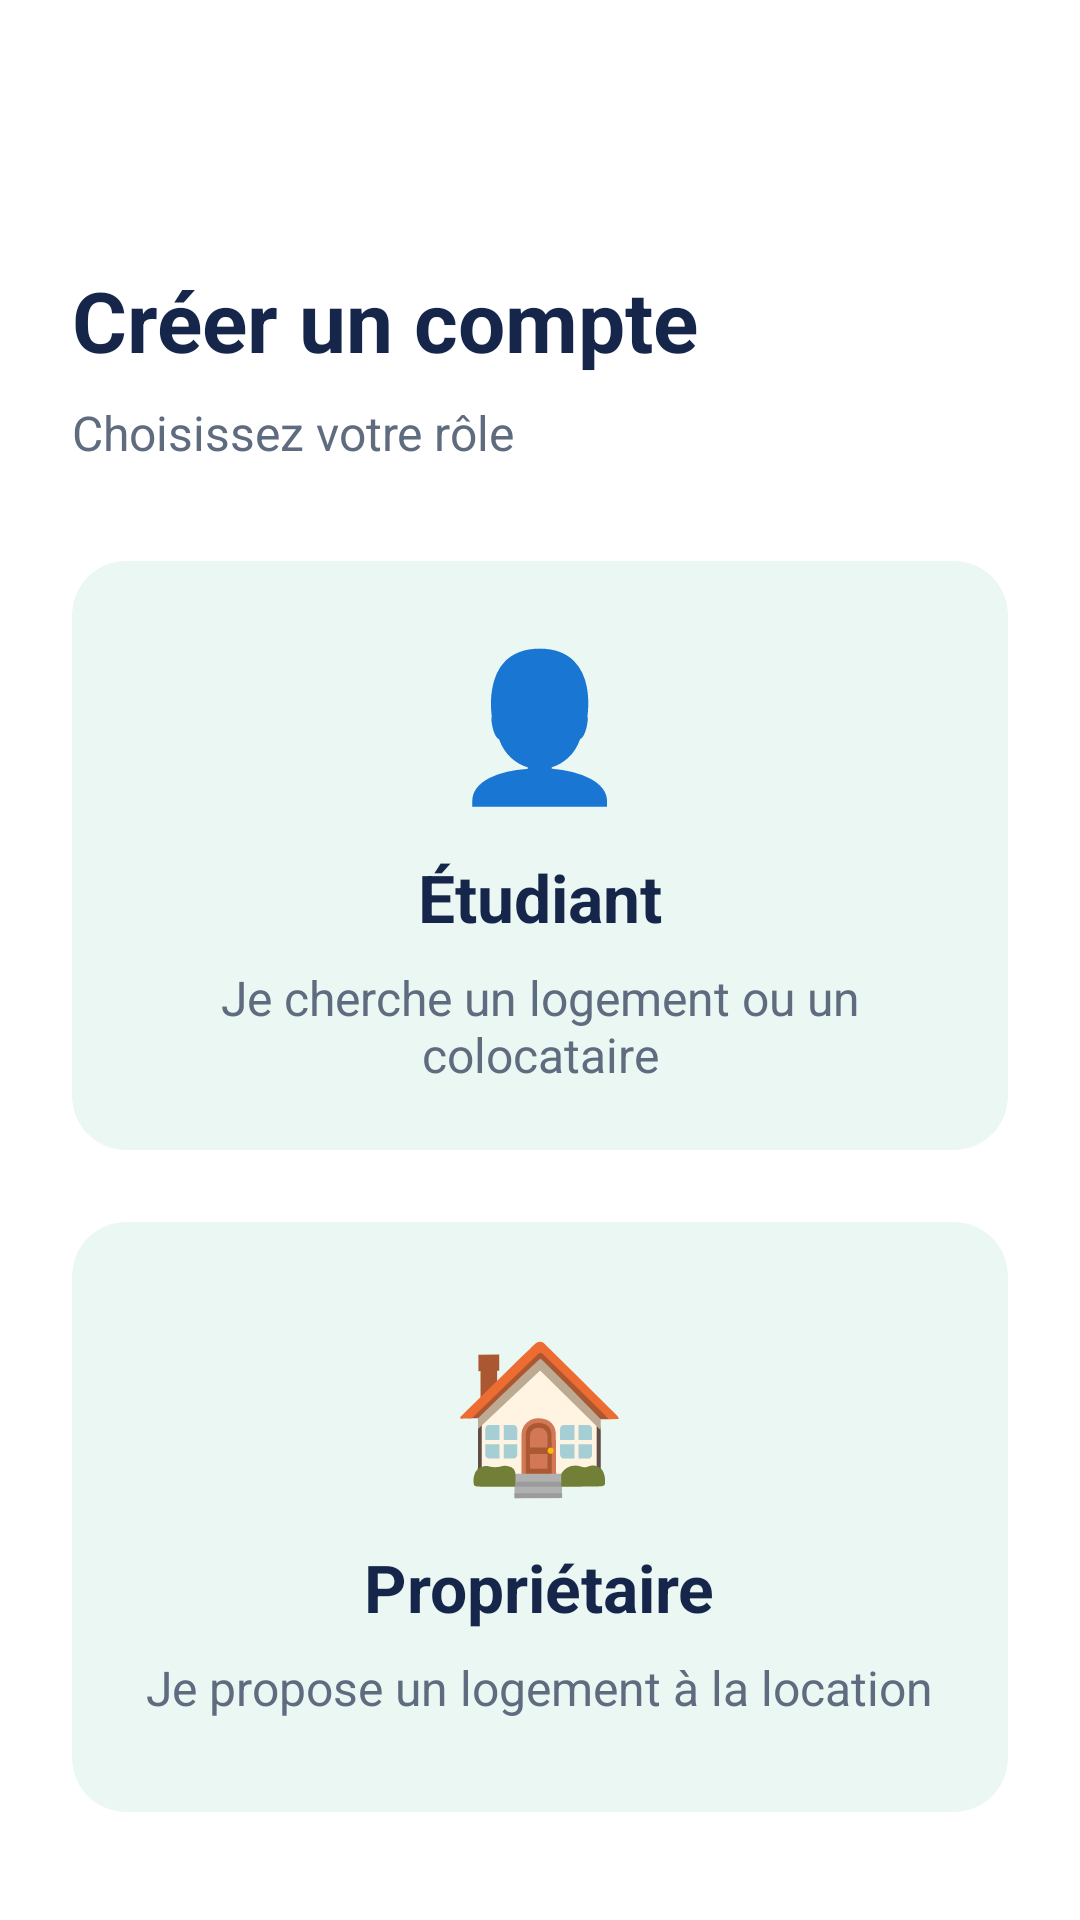

Produce the Android XML layout that renders to this screen, including the resource entries it uses.
<!-- AndroidManifest.xml: application theme Theme.DIAR -->
<!-- res/layout/interface4.xml -->
<?xml version="1.0" encoding="utf-8"?>
<LinearLayout xmlns:android="http://schemas.android.com/apk/res/android"
    xmlns:app="http://schemas.android.com/apk/res-auto"
    xmlns:tools="http://schemas.android.com/tools"
    android:layout_width="match_parent"
    android:layout_height="match_parent"
    android:background="#FFFFFF"
    android:orientation="vertical"
    android:padding="24dp"
    tools:context=".Interface4">

    
    <ImageButton
        android:id="@+id/btnBack"
        android:layout_width="40dp"
        android:layout_height="40dp"
        android:background="?attr/selectableItemBackgroundBorderless"
        android:scaleType="centerInside"
        android:src="@drawable/baseline_arrow_back_24"
        tools:ignore="ContentDescription" />

    <TextView
        android:layout_width="wrap_content"
        android:layout_height="wrap_content"
        android:layout_marginTop="24dp"
        android:text="Créer un compte"
        android:textColor="#16264B"
        android:textSize="28sp"
        android:textStyle="bold" />

    <TextView
        android:layout_width="wrap_content"
        android:layout_height="wrap_content"
        android:layout_marginTop="8dp"
        android:text="Choisissez votre rôle"
        android:textColor="#5F6B7F"
        android:textSize="16sp" />

    <com.google.android.material.card.MaterialCardView
        android:id="@+id/cardStudent"
        android:layout_width="match_parent"
        android:layout_height="0dp"
        android:layout_weight="1"
        android:layout_marginTop="32dp"
        android:layout_marginBottom="12dp"
        android:clickable="true"
        android:focusable="true"
        app:cardBackgroundColor="#EAF7F3"
        app:cardCornerRadius="18dp"
        app:cardElevation="0dp"
        app:strokeColor="#12997A"
        app:strokeWidth="0dp">

        <LinearLayout
            android:layout_width="match_parent"
            android:layout_height="match_parent"
            android:gravity="center"
            android:orientation="vertical"
            android:padding="20dp">

            <TextView
                android:layout_width="wrap_content"
                android:layout_height="wrap_content"
                android:text="👤"
                android:textSize="48sp" />

            <TextView
                android:layout_width="wrap_content"
                android:layout_height="wrap_content"
                android:layout_marginTop="12dp"
                android:text="Étudiant"
                android:textColor="#16264B"
                android:textSize="22sp"
                android:textStyle="bold" />

            <TextView
                android:layout_width="wrap_content"
                android:layout_height="wrap_content"
                android:layout_marginTop="8dp"
                android:gravity="center"
                android:text="Je cherche un logement ou un colocataire"
                android:textColor="#5F6B7F"
                android:textSize="16sp" />
        </LinearLayout>
    </com.google.android.material.card.MaterialCardView>

    <com.google.android.material.card.MaterialCardView
        android:id="@+id/cardOwner"
        android:layout_width="match_parent"
        android:layout_height="0dp"
        android:layout_weight="1"
        android:layout_marginTop="12dp"
        android:layout_marginBottom="12dp"
        android:clickable="true"
        android:focusable="true"
        app:cardBackgroundColor="#EAF7F3"
        app:cardCornerRadius="18dp"
        app:cardElevation="0dp"
        app:strokeColor="#12997A"
        app:strokeWidth="0dp">

        <LinearLayout
            android:layout_width="match_parent"
            android:layout_height="match_parent"
            android:gravity="center"
            android:orientation="vertical"
            android:padding="20dp">

            <TextView
                android:layout_width="wrap_content"
                android:layout_height="wrap_content"
                android:text="🏠"
                android:textSize="48sp" />

            <TextView
                android:layout_width="wrap_content"
                android:layout_height="wrap_content"
                android:layout_marginTop="12dp"
                android:text="Propriétaire"
                android:textColor="#16264B"
                android:textSize="22sp"
                android:textStyle="bold" />

            <TextView
                android:layout_width="wrap_content"
                android:layout_height="wrap_content"
                android:layout_marginTop="8dp"
                android:gravity="center"
                android:text="Je propose un logement à la location"
                android:textColor="#5F6B7F"
                android:textSize="16sp" />
        </LinearLayout>
    </com.google.android.material.card.MaterialCardView>

</LinearLayout>
<!-- resources referenced by this layout -->
<resources>
  <style name="Theme.DIAR" parent="Base.Theme.DIAR" />
  <style name="Base.Theme.DIAR" parent="Theme.Material3.DayNight.NoActionBar">
          
          
      </style>
</resources>
